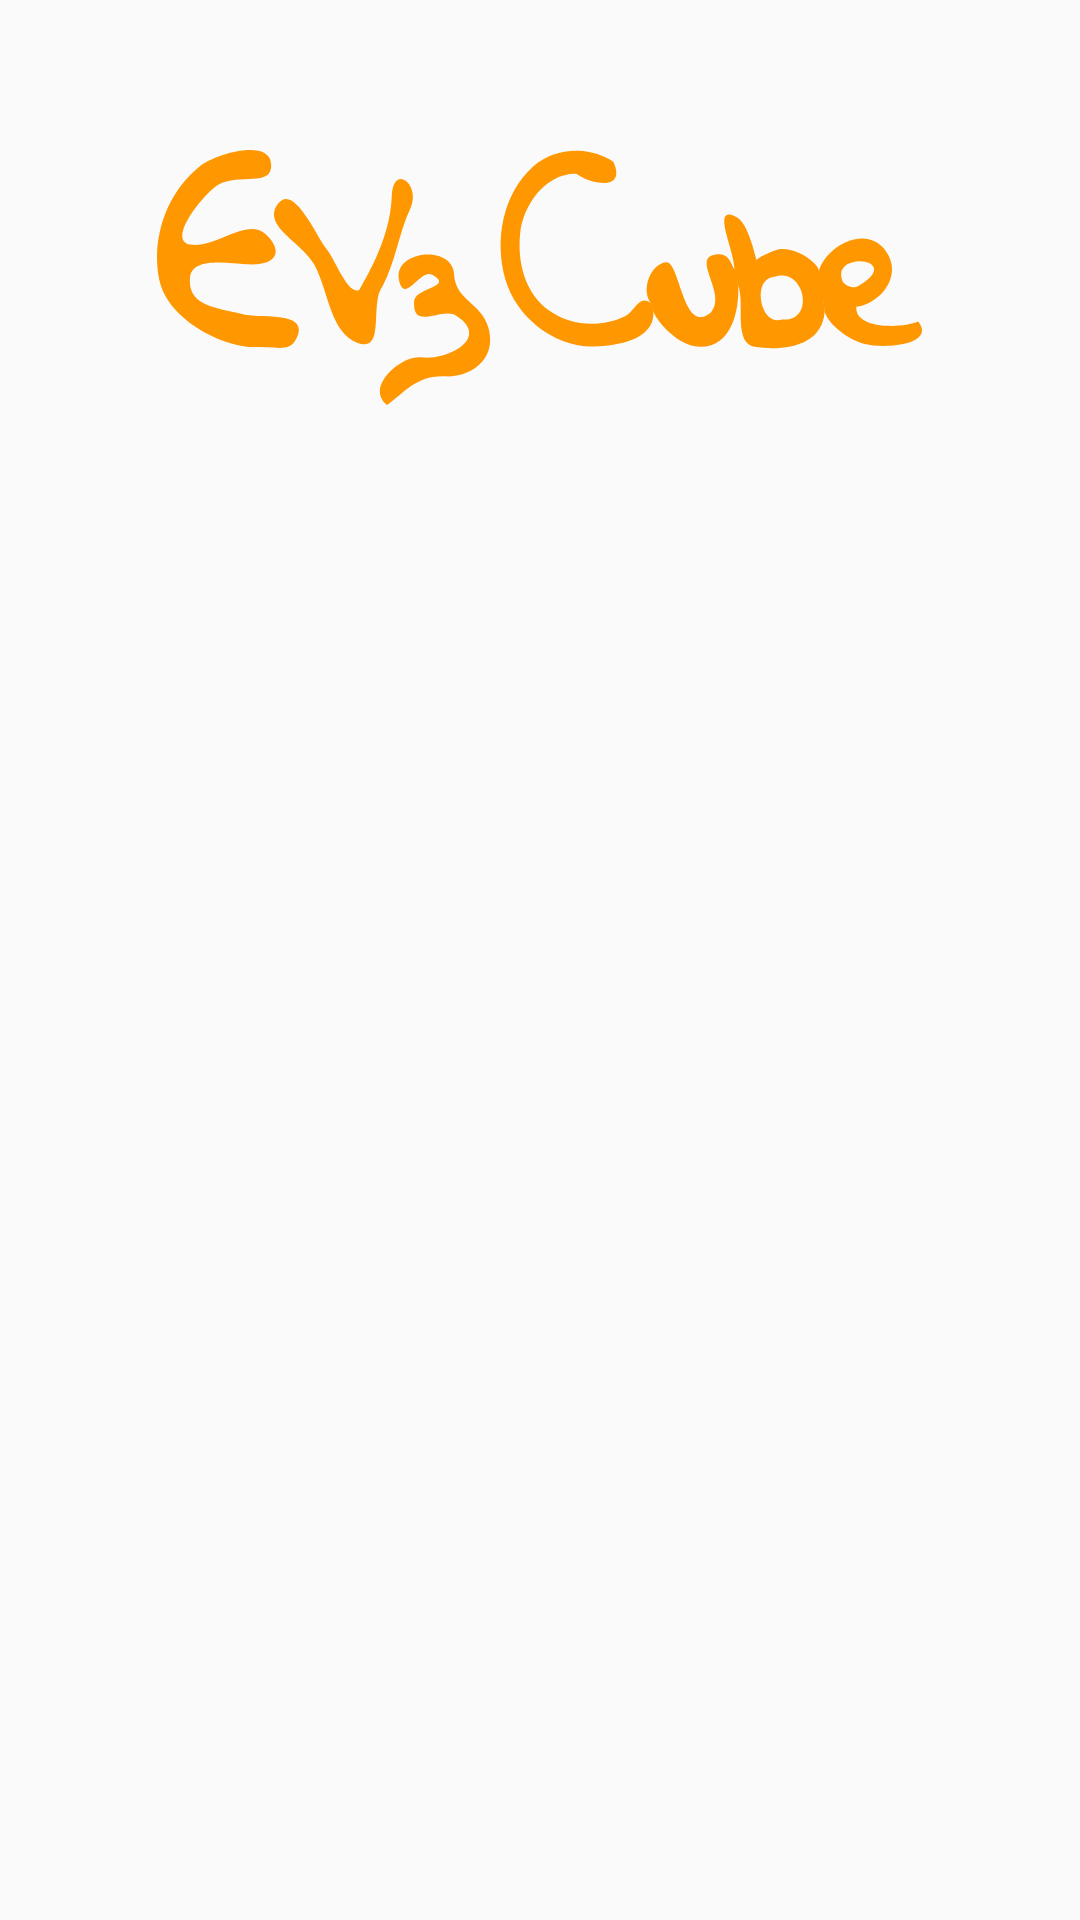

Layout XML and referenced resources for this Android screen:
<!-- AndroidManifest.xml: application theme AppTheme -->
<!-- res/layout/content_main.xml -->
<?xml version="1.0" encoding="utf-8"?>
<RelativeLayout
    xmlns:android="http://schemas.android.com/apk/res/android"
    xmlns:app="http://schemas.android.com/apk/res-auto"
    xmlns:tools="http://schemas.android.com/tools"
    android:layout_width="match_parent"
    android:layout_height="match_parent"
    android:paddingBottom="@dimen/activity_vertical_margin"
    android:paddingLeft="@dimen/activity_horizontal_margin"
    android:paddingRight="@dimen/activity_horizontal_margin"
    android:paddingTop="@dimen/activity_vertical_margin"
    app:layout_behavior="@string/appbar_scrolling_view_behavior"
    tools:context="example.ev3cube.MainActivity"
    tools:showIn="@layout/activity_main">

    <ImageView
        android:layout_width="wrap_content"
        android:layout_height="wrap_content"
        android:layout_alignParentTop="true"
        android:layout_centerHorizontal="true"
        android:layout_marginTop="50dp"
        android:background="@drawable/ev3cube"/>
</RelativeLayout>
<!-- res/layout/activity_main.xml (included above) -->
<?xml version="1.0" encoding="utf-8"?>
<android.support.design.widget.CoordinatorLayout
    xmlns:android="http://schemas.android.com/apk/res/android"
    xmlns:app="http://schemas.android.com/apk/res-auto"
    xmlns:tools="http://schemas.android.com/tools"
    android:layout_width="match_parent"
    android:layout_height="match_parent"
    android:fitsSystemWindows="true"
    tools:context="example.ev3cube.MainActivity">

    <android.support.design.widget.AppBarLayout
        android:layout_width="match_parent"
        android:layout_height="wrap_content"
        android:theme="@style/AppTheme.AppBarOverlay"
        app:elevation="?attr/elevation">

        <android.support.v7.widget.Toolbar
            android:id="@+id/toolbar"
            android:layout_width="match_parent"
            android:layout_height="?attr/actionBarSize"
            android:background="?attr/colorPrimary"
            app:popupTheme="@style/AppTheme.PopupOverlay"/>

    </android.support.design.widget.AppBarLayout>

    <include layout="@layout/content_main"/>

    <android.support.design.widget.FloatingActionButton
        android:id="@+id/fab"
        android:layout_width="wrap_content"
        android:layout_height="wrap_content"
        android:layout_gravity="bottom|end"
        android:layout_margin="@dimen/fab_margin"
        android:src="@drawable/ic_connect"/>

</android.support.design.widget.CoordinatorLayout>
<!-- resources referenced by this layout -->
<resources>
  <!-- drawable ev3cube: vector/xml drawable (drawable, 3433 chars, omitted) -->
  <style name="AppTheme.AppBarOverlay" parent="ThemeOverlay.AppCompat.ActionBar">
          <item name="colorPrimary">@android:color/transparent</item>
          <item name="elevation">0dp</item>
      </style>
  <style name="AppTheme.PopupOverlay" parent="ThemeOverlay.AppCompat.Light" />
  <style name="AppTheme" parent="Theme.AppCompat.Light">
          
          <item name="colorPrimary">@color/colorPrimary</item>
          <item name="colorPrimaryDark">@color/colorPrimaryDark</item>
          <item name="colorAccent">@color/colorAccent</item>
      </style>
  <color name="colorPrimary">#9E9E9E</color>
  <color name="colorPrimaryDark">#BDBDBD</color>
  <color name="colorAccent">#D84315</color>
</resources>
